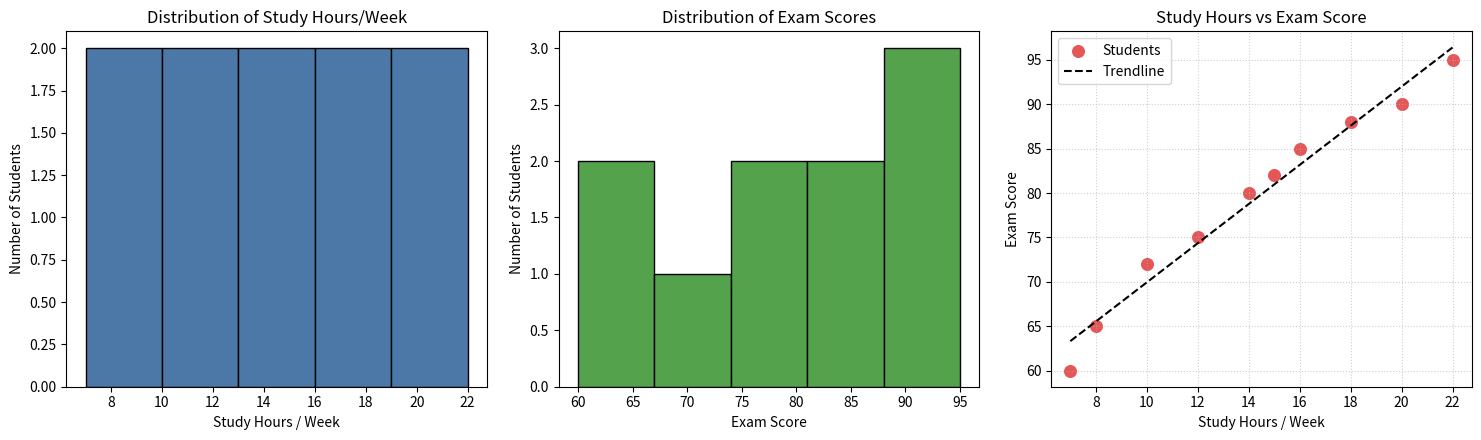

Reproduce this figure in Python.
"""
Experiment 26: Visualize distribution and relationship between students' study hours
and examination scores using histograms and scatter plots.
"""
import numpy as np
import matplotlib.pyplot as plt

students = ["S1", "S2", "S3", "S4", "S5", "S6", "S7", "S8", "S9", "S10"]
study_hours = [8, 10, 12, 15, 18, 20, 7, 14, 16, 22]
exam_scores = [65, 72, 75, 82, 88, 90, 60, 80, 85, 95]

fig, axes = plt.subplots(1, 3, figsize=(15, 4.5))

axes[0].hist(study_hours, bins=5, color="#4c78a8", edgecolor="black")
axes[0].set_title("Distribution of Study Hours/Week")
axes[0].set_xlabel("Study Hours / Week")
axes[0].set_ylabel("Number of Students")

axes[1].hist(exam_scores, bins=5, color="#54a24b", edgecolor="black")
axes[1].set_title("Distribution of Exam Scores")
axes[1].set_xlabel("Exam Score")
axes[1].set_ylabel("Number of Students")

axes[2].scatter(study_hours, exam_scores, color="#e45756", s=70, label="Students")
m, b = np.polyfit(study_hours, exam_scores, 1)
x_vals = np.array(sorted(study_hours))
axes[2].plot(x_vals, m * x_vals + b, color="black", linestyle="--", label="Trendline")
axes[2].set_title("Study Hours vs Exam Score")
axes[2].set_xlabel("Study Hours / Week")
axes[2].set_ylabel("Exam Score")
axes[2].legend()
axes[2].grid(True, linestyle=":", alpha=0.6)

plt.tight_layout()
plt.savefig("study_hours_vs_scores.png", dpi=150)
plt.show()
